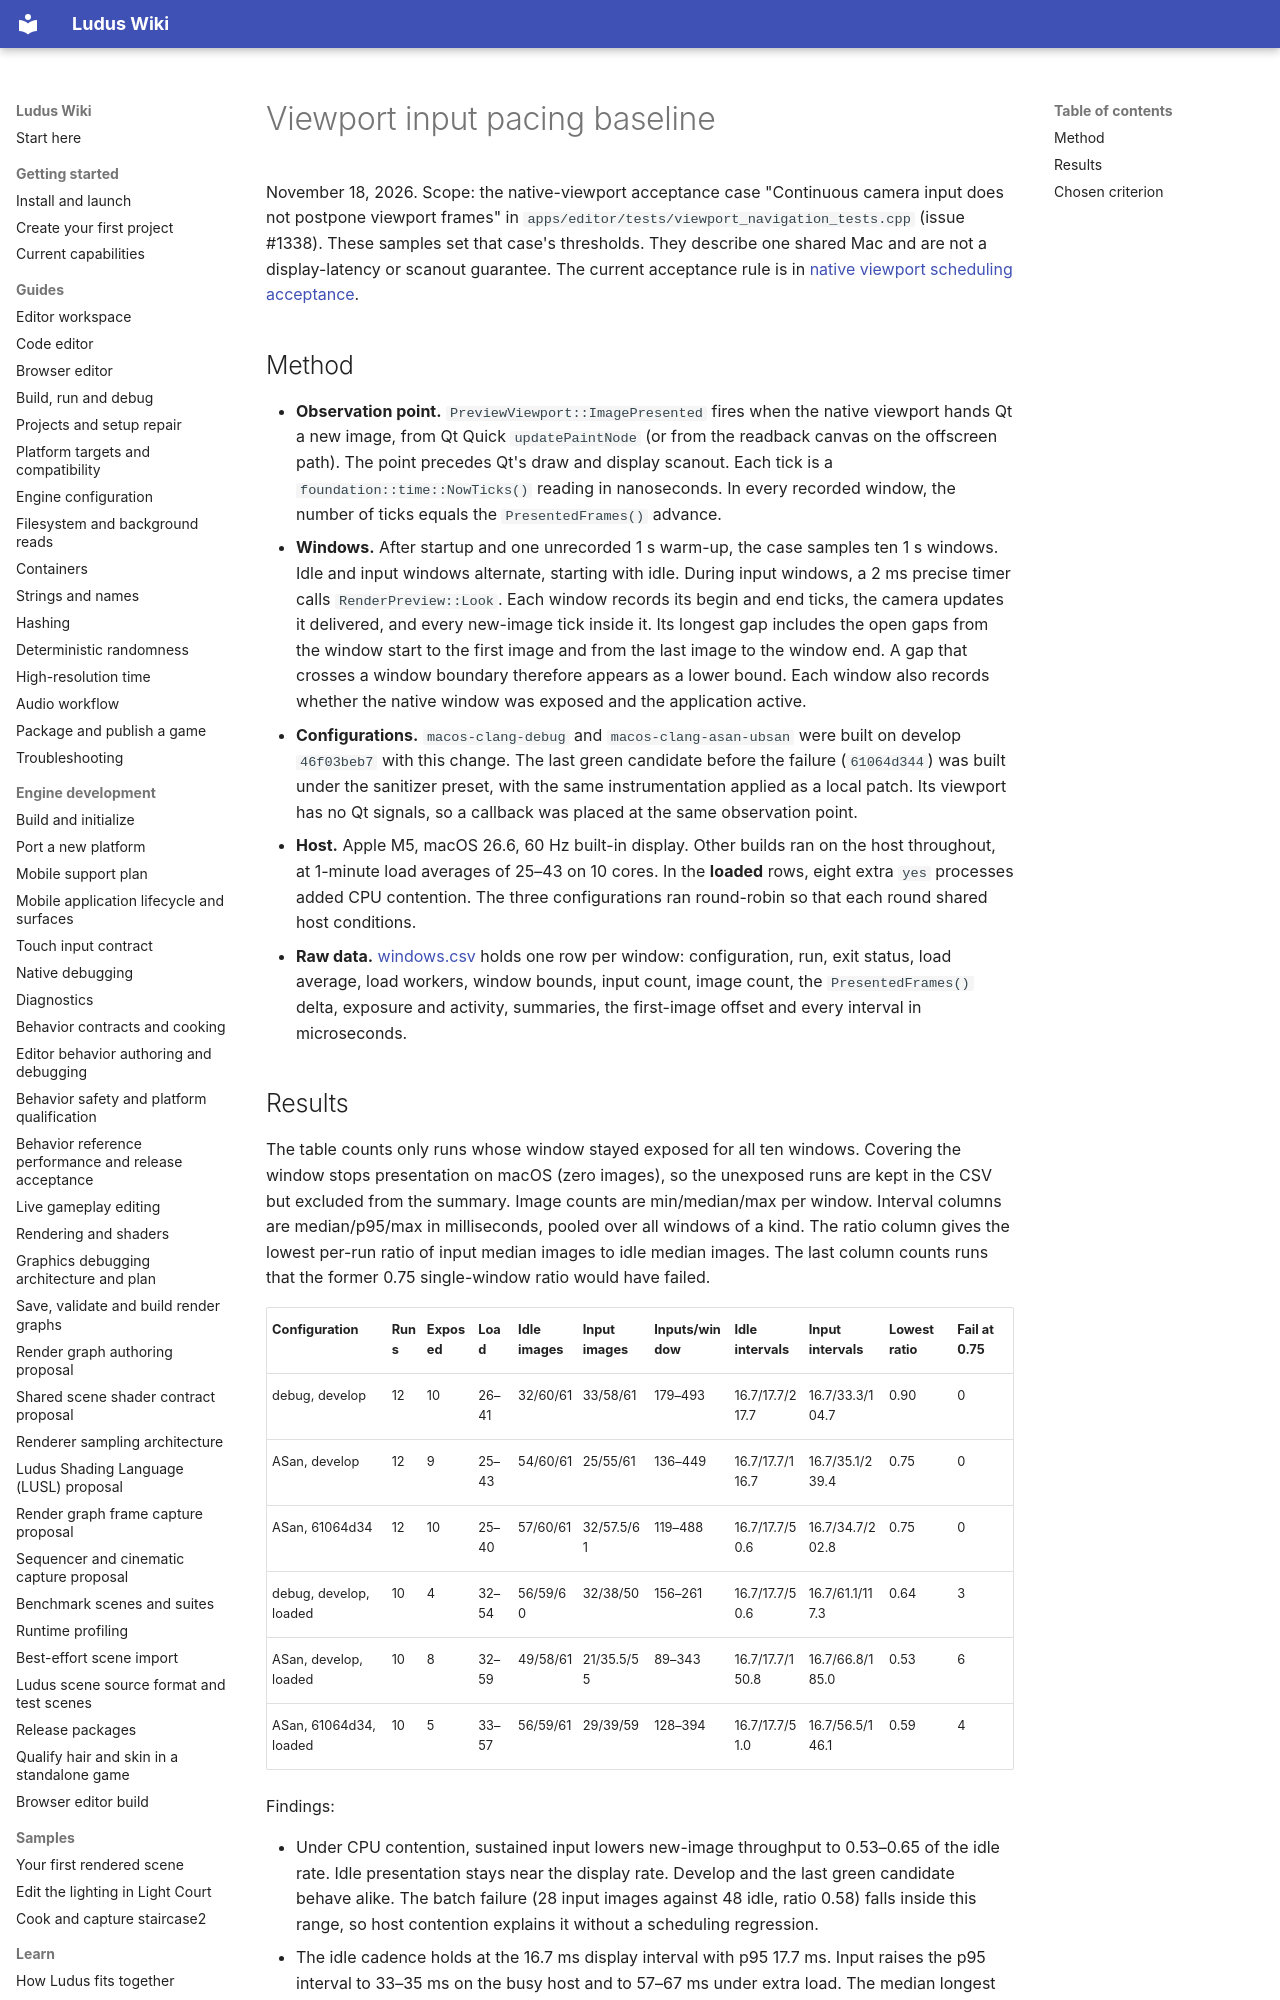

repository: The-Ludus-Project/Ludus · page: development/viewport-pacing-evidence/index.html · generator: mkdocs

# Viewport input pacing baseline

November 18, 2026. Scope: the native-viewport acceptance case
"Continuous camera input does not postpone viewport frames" in
`apps/editor/tests/viewport_navigation_tests.cpp` (issue #1338). These samples set
that case's thresholds. They describe one shared Mac and are not a display-latency
or scanout guarantee. The current acceptance rule is in
[native viewport scheduling acceptance](continuous-integration.md#native-viewport-scheduling-acceptance).

## Method

- **Observation point.** `PreviewViewport::ImagePresented` fires when the native
  viewport hands Qt a new image, from Qt Quick `updatePaintNode` (or from the
  readback canvas on the offscreen path). The point precedes Qt's draw and display
  scanout. Each tick is a `foundation::time::NowTicks()` reading in nanoseconds.
  In every recorded window, the number of ticks equals the `PresentedFrames()`
  advance.
- **Windows.** After startup and one unrecorded 1 s warm-up, the case samples ten
  1 s windows. Idle and input windows alternate, starting with idle. During input
  windows, a 2 ms precise timer calls `RenderPreview::Look`. Each window records its
  begin and end ticks, the camera updates it delivered, and every new-image tick
  inside it. Its longest gap includes the open gaps from the window start to the
  first image and from the last image to the window end. A gap that crosses a
  window boundary therefore appears as a lower bound. Each window also records
  whether the native window was exposed and the application active.
- **Configurations.** `macos-clang-debug` and `macos-clang-asan-ubsan` were built
  on develop `46f03beb7` with this change. The last green candidate before the
  failure (`61064d344`) was built under the sanitizer preset, with the same
  instrumentation applied as a local patch. Its viewport has no Qt signals, so a
  callback was placed at the same observation point.
- **Host.** Apple M5, macOS 26.6, 60 Hz built-in display. Other builds ran on the
  host throughout, at 1-minute load averages of 25–43 on 10 cores. In the
  **loaded** rows, eight extra `yes` processes added CPU contention. The three
  configurations ran round-robin so that each round shared host conditions.
- **Raw data.** [windows.csv](viewport-pacing-evidence/windows.csv) holds one row
  per window: configuration, run, exit status, load average, load workers, window
  bounds, input count, image count, the `PresentedFrames()` delta, exposure and
  activity, summaries, the first-image offset and every interval in microseconds.
